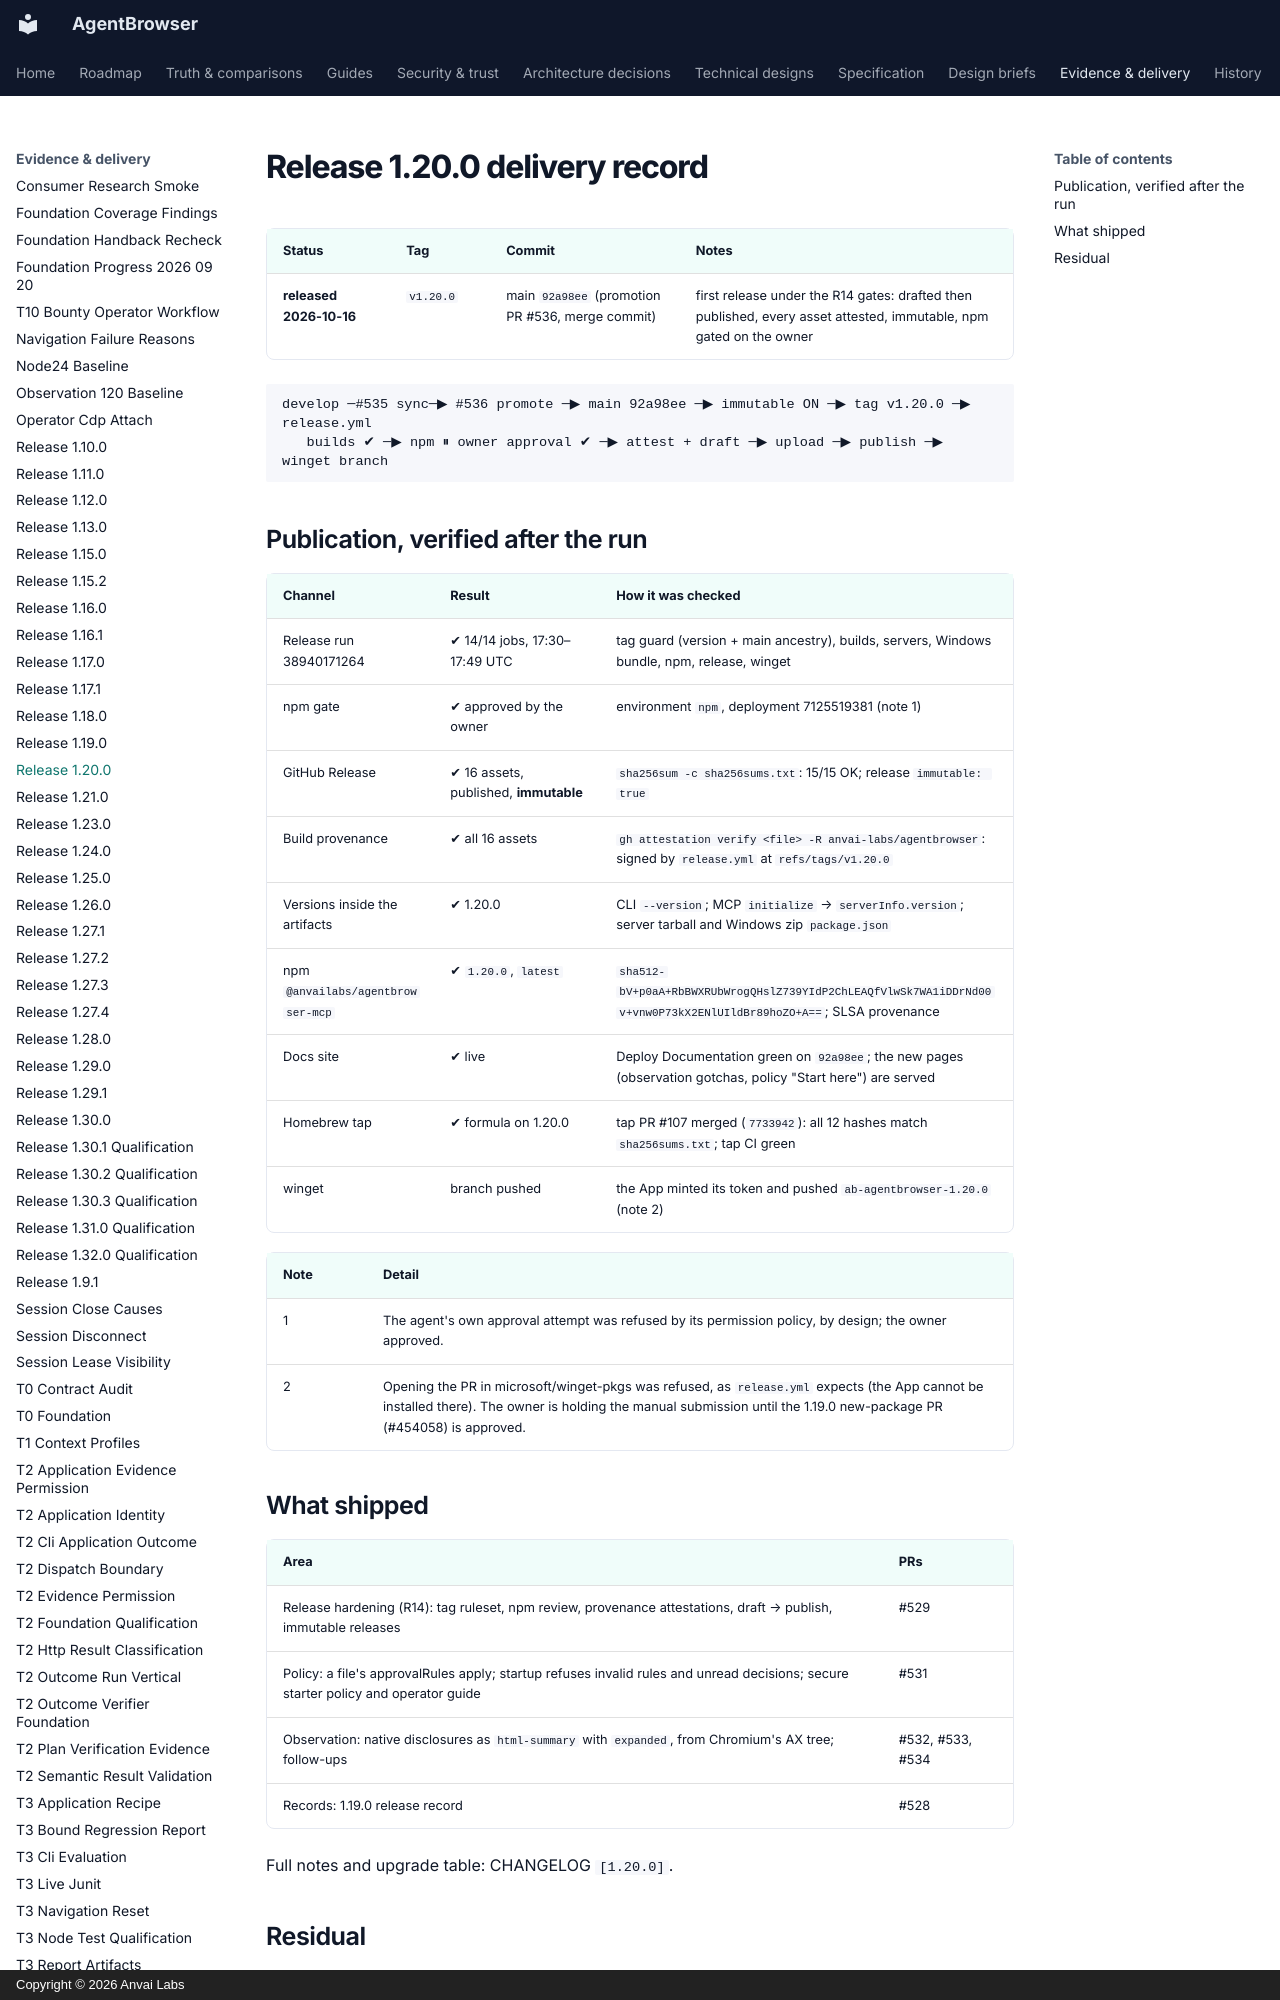

repository: anvai-labs/agentbrowser · page: spec/evidence/release-1.20.0/index.html · generator: mkdocs · copyright: Copyright © 2026 Anvai Labs

# Release 1.20.0 delivery record

| Status | Tag | Commit | Notes |
| --- | --- | --- | --- |
| **released 2026-10-16** | `v1.20.0` | main `92a98ee` (promotion PR #536, merge commit) | first release under the R14 gates: drafted then published, every asset attested, immutable, npm gated on the owner |

```
develop ─#535 sync─▶ #536 promote ─▶ main 92a98ee ─▶ immutable ON ─▶ tag v1.20.0 ─▶ release.yml
   builds ✔ ─▶ npm ⏸ owner approval ✔ ─▶ attest + draft ─▶ upload ─▶ publish ─▶ winget branch
```
